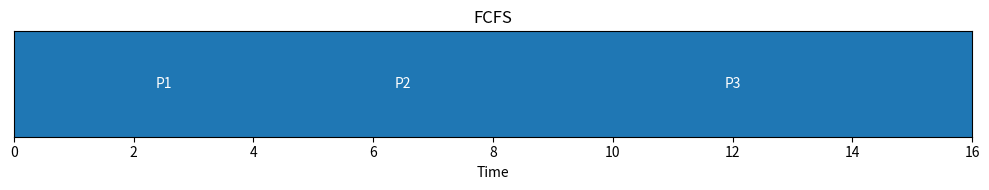
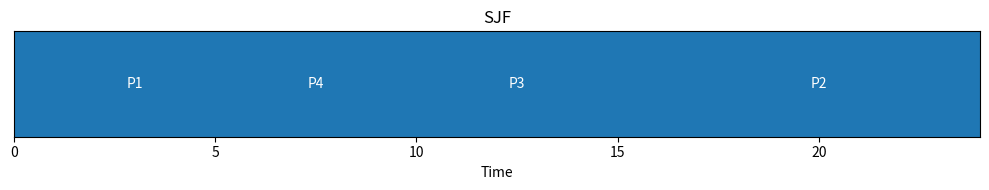
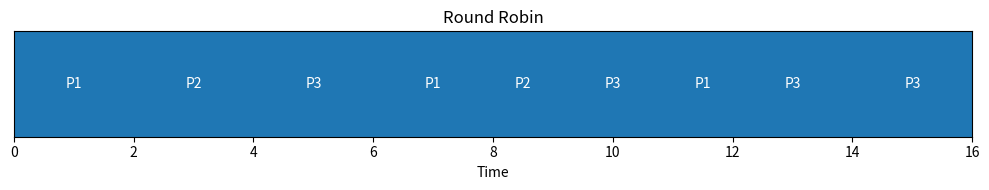
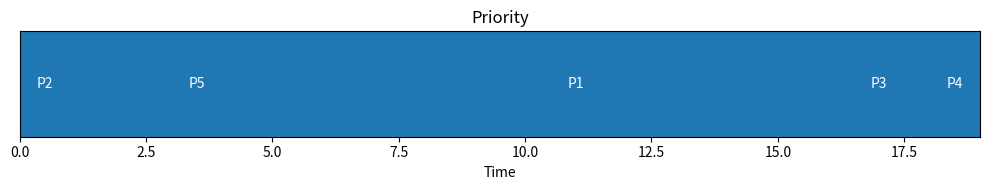
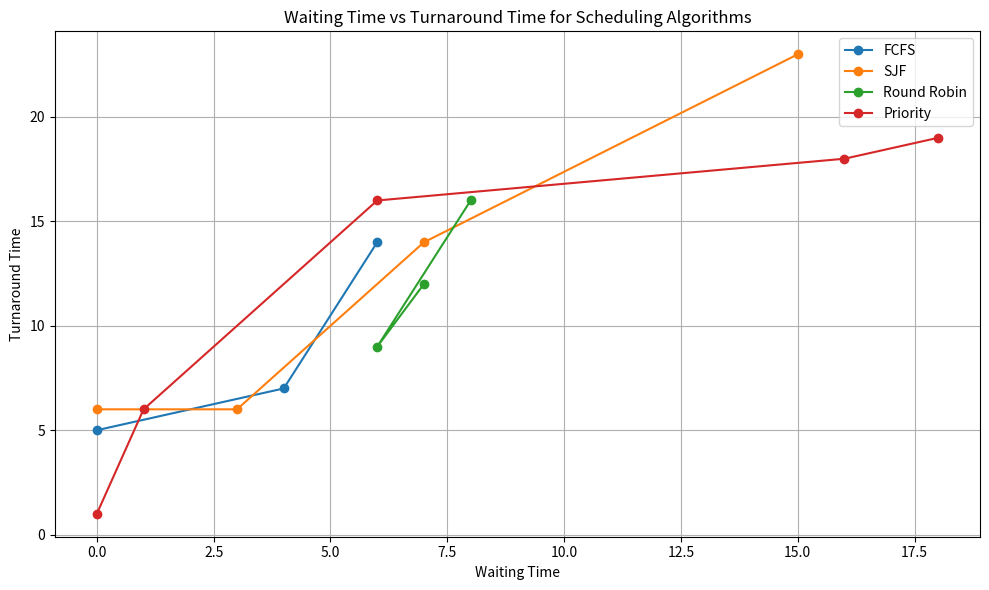

Source code (Python) for these figures, in order:
import matplotlib.pyplot as plt
import numpy as np

# Gantt Chart Plotter
def plot_gantt_chart(processes, title):
    fig, ax = plt.subplots(figsize=(10, 2))
    y = 0
    for p in processes:
        ax.broken_barh([(p['start'], p['burst'])], (y, 1), facecolors='tab:blue')
        ax.text(p['start'] + p['burst'] / 2, y + 0.5, p['id'], ha='center', va='center', color='white')
    ax.set_ylim(0, 1)
    ax.set_xlim(0, max(p['start'] + p['burst'] for p in processes))
    ax.set_xlabel('Time')
    ax.set_yticks([])
    ax.set_title(title)
    plt.tight_layout()
    plt.show()


# Scheduling Simulations
def get_all_algorithms_gantt_data():
    all_data = {}

    # FCFS
    processes_fcfs = [{'id': 'P1', 'arrival': 0, 'burst': 5},
                      {'id': 'P2', 'arrival': 1, 'burst': 3},
                      {'id': 'P3', 'arrival': 2, 'burst': 8}]
    time = 0
    for p in processes_fcfs:
        p['start'] = max(time, p['arrival'])
        time = p['start'] + p['burst']
    all_data["FCFS"] = processes_fcfs

    # SJF Non-preemptive
    processes_sjf = [{'id': 'P1', 'arrival': 0, 'burst': 6},
                     {'id': 'P2', 'arrival': 1, 'burst': 8},
                     {'id': 'P3', 'arrival': 2, 'burst': 7},
                     {'id': 'P4', 'arrival': 3, 'burst': 3}]
    time = 0
    completed = []
    ready_queue = []
    while len(completed) < len(processes_sjf):
        ready_queue.extend([p for p in processes_sjf if p not in completed and p['arrival'] <= time and p not in ready_queue])
        if ready_queue:
            ready_queue.sort(key=lambda x: x['burst'])
            p = ready_queue.pop(0)
            p['start'] = time
            time += p['burst']
            completed.append(p)
        else:
            time += 1
    all_data["SJF"] = completed

    # Round Robin
    rr_processes = [{'id': 'P1', 'arrival': 0, 'burst': 5},
                    {'id': 'P2', 'arrival': 1, 'burst': 3},
                    {'id': 'P3', 'arrival': 2, 'burst': 8}]
    quantum = 2
    remaining = {p['id']: p['burst'] for p in rr_processes}
    arrival_map = {p['id']: p['arrival'] for p in rr_processes}
    time = 0
    queue = [p['id'] for p in rr_processes if p['arrival'] <= time]
    gantt = []
    visited = set(queue)
    while remaining:
        if not queue:
            time += 1
            for p in rr_processes:
                if p['arrival'] <= time and p['id'] in remaining and p['id'] not in visited:
                    queue.append(p['id'])
                    visited.add(p['id'])
            continue
        pid = queue.pop(0)
        bt = min(quantum, remaining[pid])
        start_time = time
        time += bt
        gantt.append({'id': pid, 'start': start_time, 'burst': bt})
        remaining[pid] -= bt
        if remaining[pid] == 0:
            del remaining[pid]
        for p in rr_processes:
            if p['arrival'] <= time and p['id'] in remaining and p['id'] not in visited:
                queue.append(p['id'])
                visited.add(p['id'])
        if pid in remaining:
            queue.append(pid)
    all_data["Round Robin"] = gantt

    # Priority Scheduling
    processes_priority = [{'id': 'P1', 'burst': 10, 'priority': 3},
                          {'id': 'P2', 'burst': 1, 'priority': 1},
                          {'id': 'P3', 'burst': 2, 'priority': 4},
                          {'id': 'P4', 'burst': 1, 'priority': 5},
                          {'id': 'P5', 'burst': 5, 'priority': 2}]
    processes_priority.sort(key=lambda x: x['priority'])
    time = 0
    for p in processes_priority:
        p['start'] = time
        time += p['burst']
    all_data["Priority"] = processes_priority

    return all_data

# Compute waiting and turnaround time

def compute_wait_turnaround(processes, is_fragmented=False):
    result = {}
    completion = {}
    arrival = {}
    burst = {}
    if is_fragmented:
        for p in processes:
            if p['id'] not in arrival:
                arrival[p['id']] = 0
                burst[p['id']] = 0
            burst[p['id']] += p['burst']
            completion[p['id']] = p['start'] + p['burst']
        for pid in burst:
            turnaround = completion[pid] - arrival[pid]
            waiting = turnaround - burst[pid]
            result[pid] = (waiting, turnaround)
    else:
        for p in processes:
            arrival[p['id']] = p.get('arrival', 0)
            bt = p['burst']
            st = p['start']
            waiting = st - arrival[p['id']]
            turnaround = bt + waiting
            result[p['id']] = (waiting, turnaround)
    return result

# Run all
all_scheduling_data = get_all_algorithms_gantt_data()
metrics = {}
for sched_type, process_list in all_scheduling_data.items():
    is_frag = (sched_type == "Round Robin")
    metrics[sched_type] = compute_wait_turnaround(process_list, is_fragmented=is_frag)
    plot_gantt_chart(process_list, sched_type)

# Plot waiting vs turnaround comparison
fig, ax = plt.subplots(figsize=(10, 6))
for sched_type, data in metrics.items():
    waiting_times = [data[pid][0] for pid in data]
    turnaround_times = [data[pid][1] for pid in data]
    ax.plot(waiting_times, turnaround_times, marker='o', label=sched_type)

ax.set_xlabel("Waiting Time")
ax.set_ylabel("Turnaround Time")
ax.set_title("Waiting Time vs Turnaround Time for Scheduling Algorithms")
ax.legend()
ax.grid(True)
plt.tight_layout()
plt.show()
